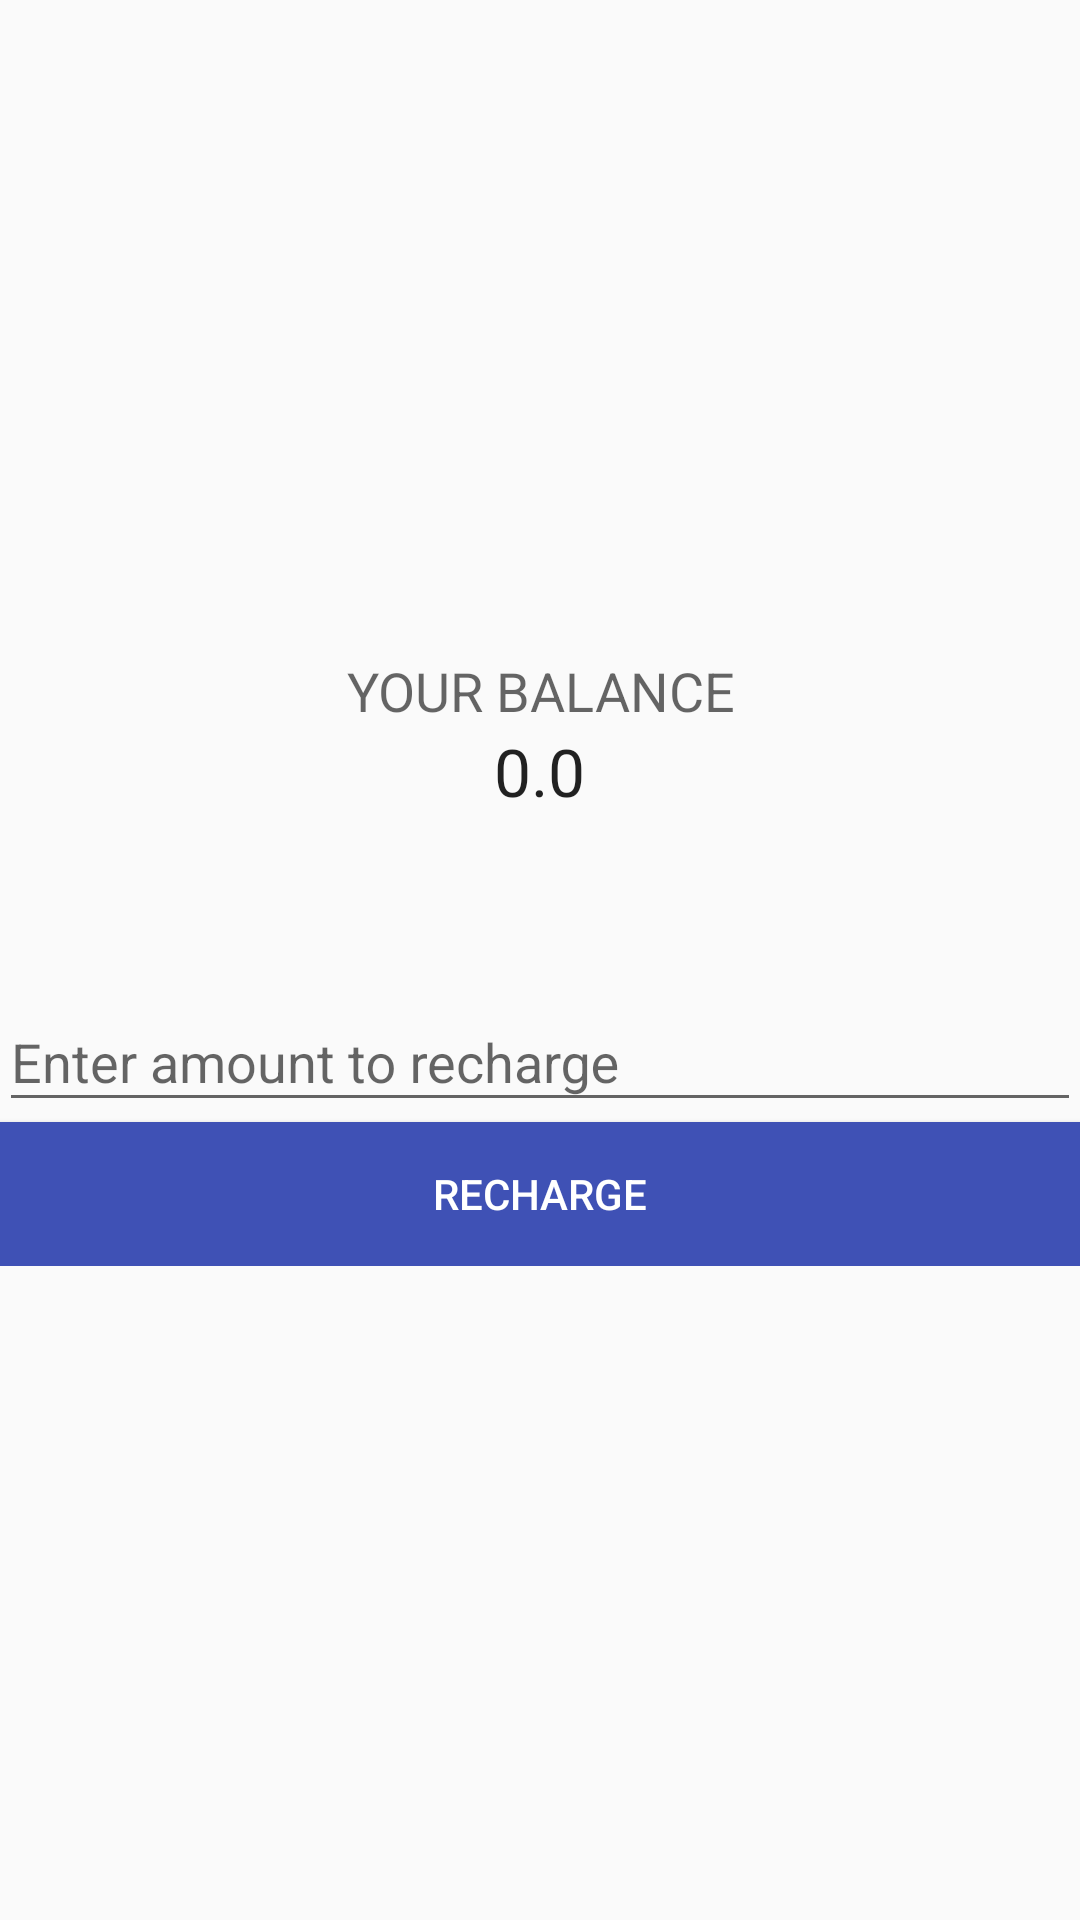

The Android layout XML behind this screen, and the referenced resources:
<!-- AndroidManifest.xml: application theme AppTheme -->
<!-- res/layout/activity_wallet_amount.xml -->
<?xml version="1.0" encoding="utf-8"?>
<RelativeLayout xmlns:android="http://schemas.android.com/apk/res/android"
    xmlns:tools="http://schemas.android.com/tools"
    android:layout_width="match_parent"
    android:layout_height="match_parent"

    android:paddingBottom="@dimen/activity_vertical_margin"
    android:paddingLeft="@dimen/activity_horizontal_margin"
    android:paddingRight="@dimen/activity_horizontal_margin"
    android:paddingTop="@dimen/activity_vertical_margin"
    tools:context="dnivra26.github.io.stuer.WalletAmount">

    <LinearLayout
        android:layout_width="match_parent"
        android:layout_height="wrap_content"
        android:layout_centerInParent="true"
        android:orientation="vertical">

        <TextView
            android:id="@+id/wallet_balance_lable"
            android:layout_width="wrap_content"
            android:layout_height="wrap_content"
            android:textAlignment="center"
            android:layout_gravity="center"
            android:text="@string/your_balance"
            android:textAppearance="?android:attr/textAppearanceMedium" />

        <TextView
            android:id="@+id/wallet_balance"
            android:layout_width="wrap_content"
            android:layout_height="wrap_content"
            android:text="0.0"
            android:textAlignment="center"
            android:layout_gravity="center"
            android:layout_marginBottom="50dp"
            android:textAppearance="?android:attr/textAppearanceLarge" />


        <android.support.design.widget.TextInputLayout
            android:id="@+id/recharge_container"
            android:layout_width="fill_parent"
            android:layout_height="wrap_content">

            <EditText
                android:id="@+id/recharge_amount"
                android:layout_width="fill_parent"
                android:layout_height="wrap_content"
                android:hint="Enter amount to recharge"
                android:inputType="number"
                android:textColor="@android:color/black" />
        </android.support.design.widget.TextInputLayout>

        <Button
            android:id="@+id/recharge"
            android:layout_width="match_parent"
            android:layout_height="wrap_content"
            android:background="@color/colorPrimary"
            android:text="@string/recharge"
            android:textColor="@android:color/white" />

    </LinearLayout>

</RelativeLayout>
<!-- resources referenced by this layout -->
<resources>
  <color name="colorPrimary">#3F51B5</color>
  <string name="recharge">RECHARGE</string>
  <string name="your_balance">YOUR BALANCE</string>
  <style name="AppTheme" parent="Theme.AppCompat.Light.DarkActionBar">
          
          <item name="colorPrimary">@color/colorPrimary</item>
          <item name="colorPrimaryDark">@color/colorPrimaryDark</item>
          <item name="colorAccent">@color/colorAccent</item>
      </style>
  <color name="colorPrimaryDark">#303F9F</color>
  <color name="colorAccent">#FF4081</color>
</resources>
